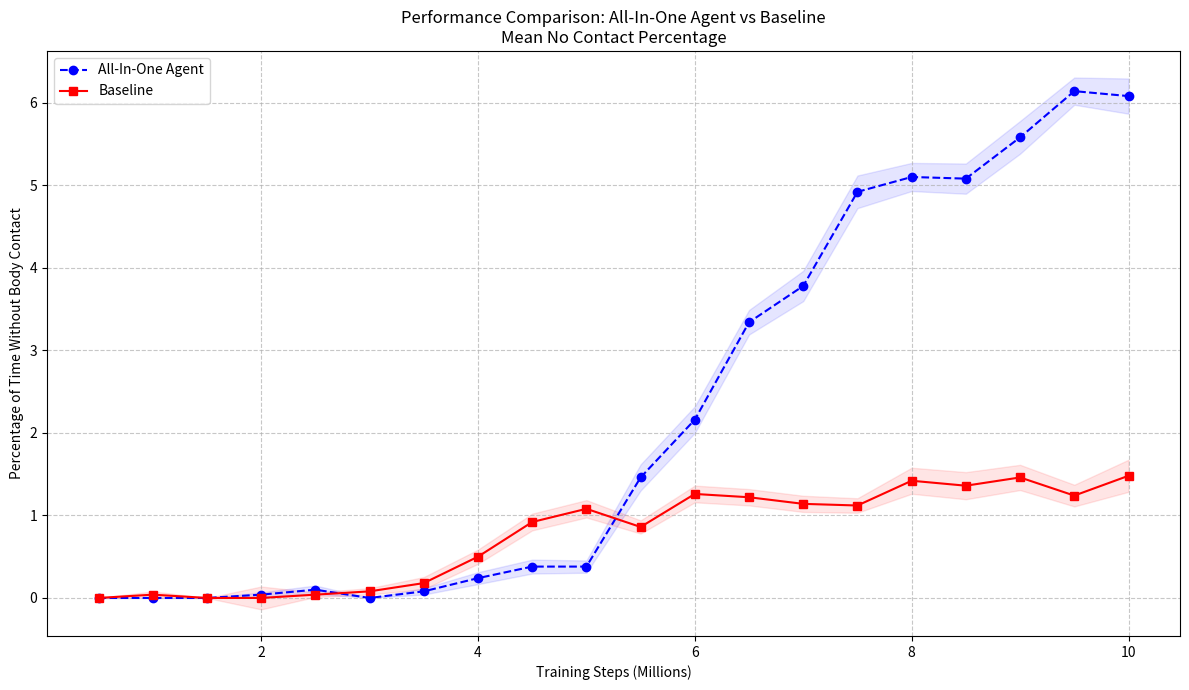

Source code (Python):
import re
import pandas as pd
import matplotlib.pyplot as plt

# 1. The BASELINE Data (from previous step)
raw_data_baseline = """
[5M Training Steps] Over last 50 episodes: Mean Number of Targets Collected = 1.0800, StdError = 0.1052
[7M Training Steps] Over last 50 episodes: Mean Number of Targets Collected = 1.1400, StdError = 0.0980
[9.5M Training Steps] Over last 50 episodes: Mean Number of Targets Collected = 1.2400, StdError = 0.1313
[1.5M Training Steps] Over last 50 episodes: Mean Number of Targets Collected = 0.0000, StdError = 0.0000
[2.5M Training Steps] Over last 50 episodes: Mean Number of Targets Collected = 0.0400, StdError = 0.0277
[2M Training Steps] Over last 50 episodes: Mean Number of Targets Collected = 1.9600, StdError = 0.1384
[5.5M Training Steps] Over last 50 episodes: Mean Number of Targets Collected = 0.8600, StdError = 0.0800
[8.5M Training Steps] Over last 50 episodes: Mean Number of Targets Collected = 1.3600, StdError = 0.1643
[4.5M Training Steps] Over last 50 episodes: Mean Number of Targets Collected = 0.9200, StdError = 0.1014
[8M Training Steps] Over last 50 episodes: Mean Number of Targets Collected = 1.4200, StdError = 0.1577
[9M Training Steps] Over last 50 episodes: Mean Number of Targets Collected = 1.4600, StdError = 0.1529
[3M Training Steps] Over last 50 episodes: Mean Number of Targets Collected = 0.0800, StdError = 0.0384
[0.5M Training Steps] Over last 50 episodes: Mean Number of Targets Collected = 0.0000, StdError = 0.0000
[6M Training Steps] Over last 50 episodes: Mean Number of Targets Collected = 1.2600, StdError = 0.1012
[7.5M Training Steps] Over last 50 episodes: Mean Number of Targets Collected = 1.1200, StdError = 0.0878
[1M Training Steps] Over last 50 episodes: Mean Number of Targets Collected = 0.0400, StdError = 0.0396
[10M Training Steps] Over last 50 episodes: Mean Number of Targets Collected = 1.4800, StdError = 0.1944
[6.5M Training Steps] Over last 50 episodes: Mean Number of Targets Collected = 1.2200, StdError = 0.0992
[4M Training Steps] Over last 50 episodes: Mean Number of Targets Collected = 0.5000, StdError = 0.0860
[3.5M Training Steps] Over last 50 episodes: Mean Number of Targets Collected = 0.1800, StdError = 0.0732
"""

# 2. The ALL-IN-ONE AGENT Data (New Replacement Data)
raw_data_all_in_one = """
[7M Metrics] Over last 50 episodes: Mean Targets = 0.0800, StdError = 0.0384
[4M Metrics] Over last 50 episodes: Mean Targets = 0.0400, StdError = 0.0277
[3M Metrics] Over last 50 episodes: Mean Targets = 0.0000, StdError = 0.0000
[10M Metrics] Over last 50 episodes: Mean Targets = 0.3800, StdError = 0.0742
[1M Metrics] Over last 50 episodes: Mean Targets = 0.0000, StdError = 0.0000
[2M Metrics] Over last 50 episodes: Mean Targets = 0.0000, StdError = 0.0000
[9M Metrics] Over last 50 episodes: Mean Targets = 0.3800, StdError = 0.0843
[5M Metrics] Over last 50 episodes: Mean Targets = 0.1000, StdError = 0.0510
[8M Metrics] Over last 50 episodes: Mean Targets = 0.2400, StdError = 0.0724
[13M Metrics] Over last 50 episodes: Mean Targets = 3.3400, StdError = 0.1486
[12M Metrics] Over last 50 episodes: Mean Targets = 2.1600, StdError = 0.1609
[17M Metrics] Over last 50 episodes: Mean Targets = 5.0800, StdError = 0.1830
[6M Metrics] Over last 50 episodes: Mean Targets = 0.0000, StdError = 0.0000
[14M Metrics] Over last 50 episodes: Mean Targets = 3.7800, StdError = 0.1839
[15M Metrics] Over last 50 episodes: Mean Targets = 4.9200, StdError = 0.1977
[19M Metrics] Over last 50 episodes: Mean Targets = 6.1400, StdError = 0.1649
[18M Metrics] Over last 50 episodes: Mean Targets = 5.5800, StdError = 0.1982
[11M Metrics] Over last 50 episodes: Mean Targets = 1.4600, StdError = 0.1580
[20M Metrics] Over last 50 episodes: Mean Targets = 6.0800, StdError = 0.2132
[16M Metrics] Over last 50 episodes: Mean Targets = 5.1000, StdError = 0.1703
"""

def parse_baseline(data_str):
    data = []
    lines = data_str.strip().split('\n')
    for line in lines:
        match = re.search(r'\[([\d\.]+)M Training Steps\].*Mean Number of Targets Collected = ([\d\.]+).*StdError = ([\d\.]+)', line)
        if match:
            metrics = float(match.group(1))
            mean_targets = float(match.group(2))
            std_error = float(match.group(3))
            data.append({'Metrics_M': metrics, 'Mean_Targets': mean_targets, 'Std_Error': std_error})
    df = pd.DataFrame(data)
    if not df.empty:
        df = df.sort_values(by='Metrics_M')
        # Fix 2M outlier
        mask = (df['Metrics_M'] - 2.0).abs() < 0.01
        df.loc[mask, 'Mean_Targets'] = 0.0
    return df

def parse_all_in_one(data_str):
    data = []
    lines = data_str.strip().split('\n')
    for line in lines:
        match = re.search(r'\[([\d\.]+)M Metrics\].*Mean Targets = ([\d\.]+).*StdError = ([\d\.]+)', line)
        if match:
            metrics = float(match.group(1))
            mean_targets = float(match.group(2))
            std_error = float(match.group(3))
            data.append({'Metrics_M': metrics, 'Mean_Targets': mean_targets, 'Std_Error': std_error})
    df = pd.DataFrame(data)
    if not df.empty:
        df = df.sort_values(by='Metrics_M')
        # Modification: Divide metrics by 2
        df['Metrics_M'] = df['Metrics_M'] / 2
    return df

# Parse Data
df_baseline = parse_baseline(raw_data_baseline)
df_all_in_one = parse_all_in_one(raw_data_all_in_one)

# Plotting
plt.figure(figsize=(12, 7))

# Plot All-In-One (Blue)
plt.plot(df_all_in_one['Metrics_M'], df_all_in_one['Mean_Targets'], label='All-In-One Agent', marker='o', color='blue', linestyle='--')
plt.fill_between(df_all_in_one['Metrics_M'], 
                 df_all_in_one['Mean_Targets'] - df_all_in_one['Std_Error'], 
                 df_all_in_one['Mean_Targets'] + df_all_in_one['Std_Error'], 
                 color='blue', alpha=0.1)

# Plot Baseline (Red)
plt.plot(df_baseline['Metrics_M'], df_baseline['Mean_Targets'], label='Baseline', marker='s', color='red')
plt.fill_between(df_baseline['Metrics_M'], 
                 df_baseline['Mean_Targets'] - df_baseline['Std_Error'], 
                 df_baseline['Mean_Targets'] + df_baseline['Std_Error'], 
                 color='red', alpha=0.1)

# Formatting
plt.title('Performance Comparison: All-In-One Agent vs Baseline\nMean No Contact Percentage')
plt.xlabel('Training Steps (Millions)')
plt.ylabel('Percentage of Time Without Body Contact')
plt.grid(True, linestyle='--', alpha=0.7)
plt.legend()
plt.tight_layout()
plt.savefig('comparison_final_fixed.png')
plt.show()
